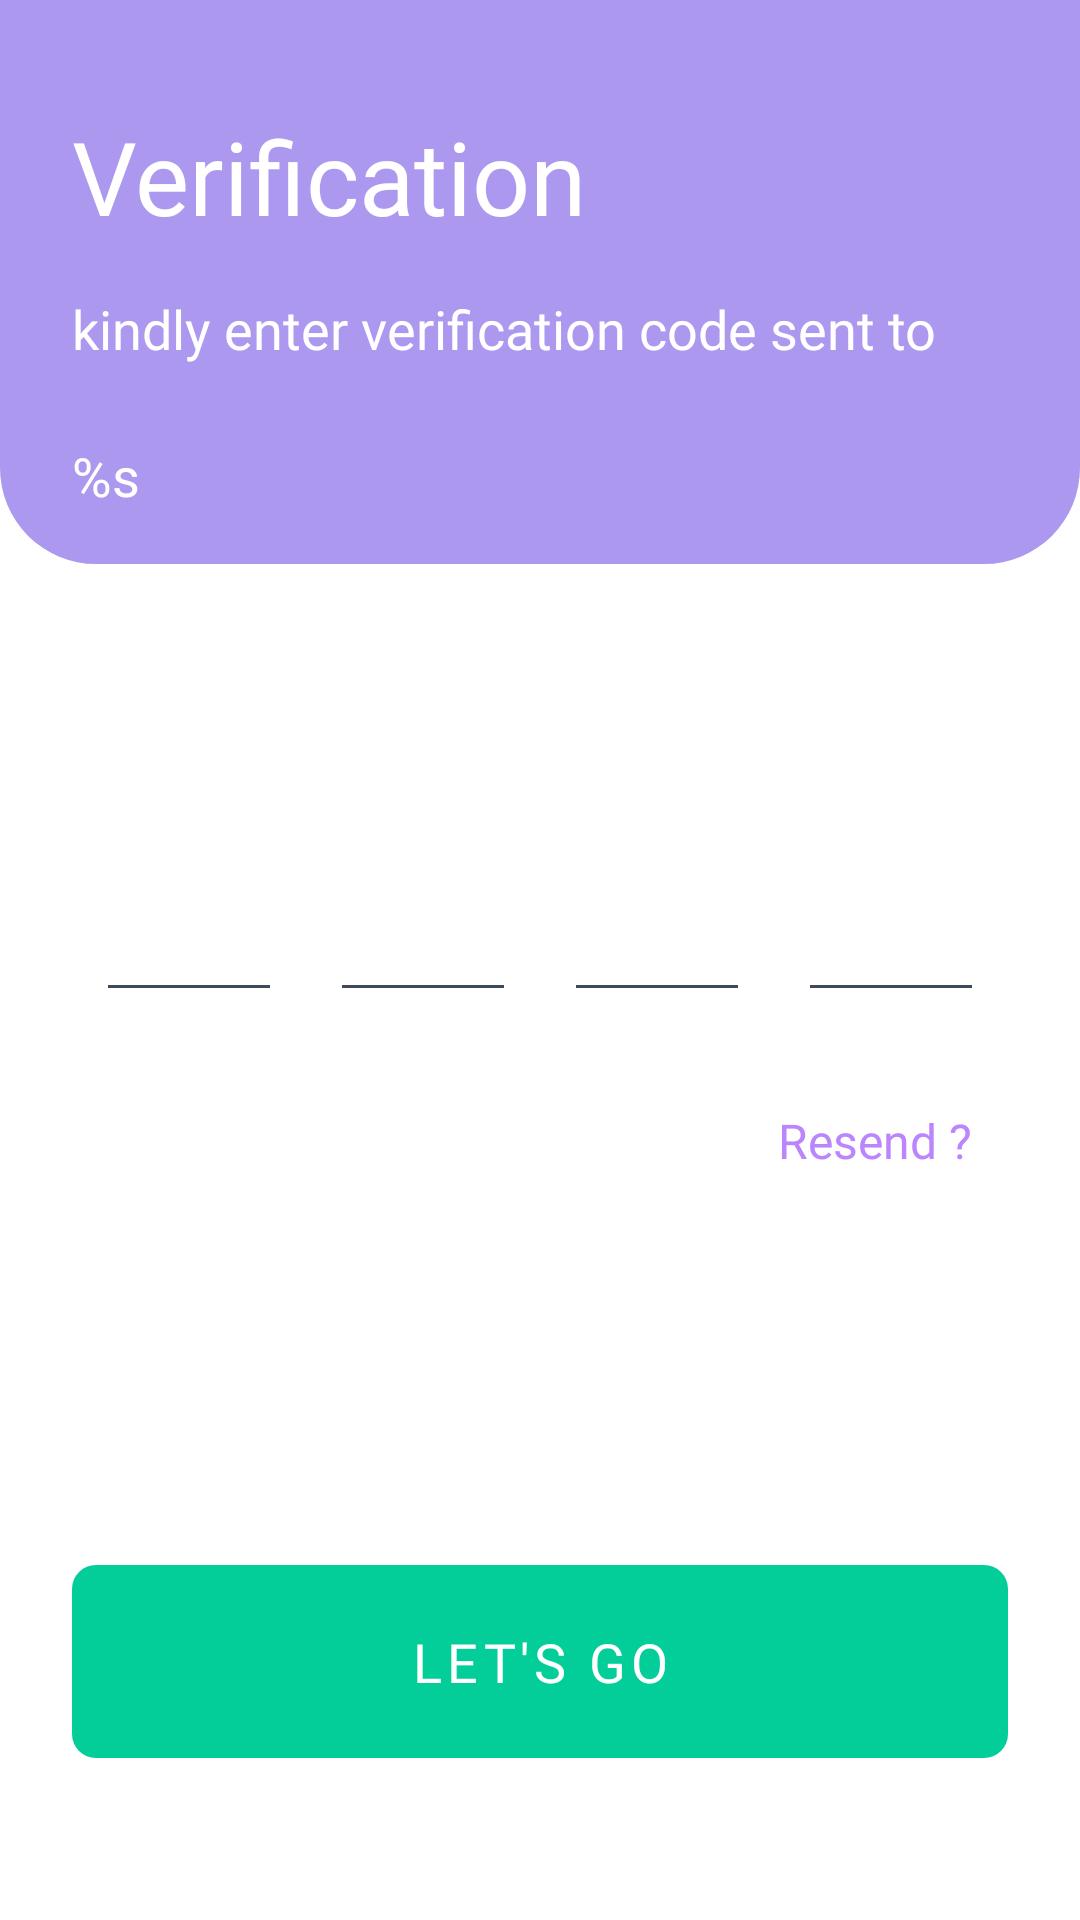

Reconstruct the res/layout file that produces this screen, plus the resources it refers to.
<!-- AndroidManifest.xml: application theme Theme.EzeeFinance -->
<!-- res/layout/fragment_verify_otp.xml -->
<?xml version="1.0" encoding="utf-8"?>
<androidx.constraintlayout.widget.ConstraintLayout xmlns:android="http://schemas.android.com/apk/res/android"
    xmlns:app="http://schemas.android.com/apk/res-auto"
    xmlns:tools="http://schemas.android.com/tools"
    android:layout_width="match_parent"
    android:layout_height="match_parent"
    tools:context=".authentication.VerifyOtpFragment">

    <include
        android:id="@+id/header"
        layout="@layout/layout_auth_header"
        android:layout_width="match_parent"
        android:layout_height="wrap_content"
        app:layout_constraintTop_toTopOf="parent" />

    <androidx.constraintlayout.widget.ConstraintLayout
        android:layout_width="match_parent"
        android:layout_height="0dp"
        android:layout_marginHorizontal="@dimen/dimen_24dp"
        app:layout_constraintBottom_toBottomOf="parent"
        app:layout_constraintTop_toBottomOf="@id/header">

        <androidx.constraintlayout.widget.ConstraintLayout
            android:id="@+id/otpContainer"
            android:layout_width="match_parent"
            android:layout_height="wrap_content"
            android:layout_marginTop="@dimen/dimen_108dp"
            android:gravity="center"
            app:layout_constraintTop_toTopOf="parent">

            <com.google.android.material.textfield.TextInputEditText
                android:id="@+id/digit1"
                android:layout_width="0dp"
                android:layout_height="wrap_content"
                android:layout_marginHorizontal="@dimen/dimen_8dp"
                android:backgroundTint="@color/color_dark_blue"
                android:cursorVisible="true"
                android:gravity="center"
                android:imeOptions="actionNext"
                android:importantForAutofill="no"
                android:inputType="number"
                android:maxLength="1"
                android:textColor="@color/black"
                android:textSize="@dimen/dimen_18sp"
                app:layout_constraintEnd_toStartOf="@+id/digit2"
                app:layout_constraintHorizontal_bias="0.5"
                app:layout_constraintStart_toStartOf="parent"
                app:layout_constraintTop_toTopOf="parent" />

            <com.google.android.material.textfield.TextInputEditText
                android:id="@+id/digit2"
                android:layout_width="0dp"
                android:layout_height="wrap_content"
                android:layout_marginHorizontal="@dimen/dimen_8dp"
                android:backgroundTint="@color/color_dark_blue"
                android:cursorVisible="true"
                android:gravity="center"
                android:imeOptions="actionNext"
                android:importantForAutofill="no"
                android:inputType="number"
                android:maxLength="1"
                android:textColor="@color/black"
                android:textSize="@dimen/dimen_18sp"
                app:layout_constraintEnd_toStartOf="@+id/digit3"
                app:layout_constraintHorizontal_bias="0.5"
                app:layout_constraintStart_toEndOf="@+id/digit1"
                app:layout_constraintTop_toTopOf="parent" />

            <com.google.android.material.textfield.TextInputEditText
                android:id="@+id/digit3"
                android:layout_width="0dp"
                android:layout_height="wrap_content"
                android:layout_marginHorizontal="@dimen/dimen_8dp"
                android:backgroundTint="@color/color_dark_blue"
                android:cursorVisible="true"
                android:gravity="center"
                android:imeOptions="actionNext"
                android:importantForAutofill="no"
                android:inputType="number"
                android:maxLength="1"
                android:textColor="@color/black"
                android:textSize="@dimen/dimen_18sp"
                app:layout_constraintEnd_toStartOf="@+id/digit4"
                app:layout_constraintHorizontal_bias="0.5"
                app:layout_constraintStart_toEndOf="@+id/digit2"
                app:layout_constraintTop_toTopOf="parent" />

            <com.google.android.material.textfield.TextInputEditText
                android:id="@+id/digit4"
                android:layout_width="0dp"
                android:layout_height="wrap_content"
                android:layout_marginHorizontal="@dimen/dimen_8dp"
                android:backgroundTint="@color/color_dark_blue"
                android:cursorVisible="true"
                android:gravity="center"
                android:imeOptions="actionNext"
                android:importantForAutofill="no"
                android:inputType="number"
                android:maxLength="1"
                android:textColor="@color/black"
                android:textSize="@dimen/dimen_18sp"
                app:layout_constraintEnd_toEndOf="parent"
                app:layout_constraintHorizontal_bias="0.5"
                app:layout_constraintStart_toEndOf="@+id/digit3"
                app:layout_constraintTop_toTopOf="parent" />
        </androidx.constraintlayout.widget.ConstraintLayout>

        <com.google.android.material.textview.MaterialTextView
            android:id="@+id/tvTimeout"
            android:layout_width="wrap_content"
            android:layout_height="wrap_content"
            android:layout_marginStart="@dimen/dimen_12dp"
            android:layout_marginTop="@dimen/dimen_32dp"
            android:textColor="@color/color_dark_blue"
            android:textSize="@dimen/dimen_16sp"
            app:fontFamily="@font/inter_regular"
            app:layout_constraintStart_toStartOf="@id/otpContainer"
            app:layout_constraintTop_toBottomOf="@id/otpContainer"
            tools:text="00:30" />

        <com.google.android.material.textview.MaterialTextView
            android:id="@+id/tvResend"
            android:layout_width="wrap_content"
            android:layout_height="wrap_content"
            android:layout_marginEnd="@dimen/dimen_12dp"
            android:clickable="true"
            android:focusable="true"
            android:text="@string/resend"
            android:textColor="@color/color_purple"
            android:textSize="@dimen/dimen_16sp"
            app:fontFamily="@font/inter_regular"
            app:layout_constraintBaseline_toBaselineOf="@id/tvTimeout"
            app:layout_constraintEnd_toEndOf="@id/otpContainer"
            app:layout_constraintTop_toBottomOf="@id/otpContainer" />


        <com.google.android.material.button.MaterialButton
            android:id="@+id/btnSubmit"
            style="@style/AppMainButton"
            android:layout_width="match_parent"
            android:layout_height="wrap_content"
            android:layout_marginBottom="@dimen/dimen_48dp"
            android:text="@string/let_s_go"
            app:layout_constraintBottom_toBottomOf="parent" />
    </androidx.constraintlayout.widget.ConstraintLayout>
</androidx.constraintlayout.widget.ConstraintLayout>
<!-- res/layout/layout_auth_header.xml (included above) -->
<?xml version="1.0" encoding="utf-8"?>
<androidx.constraintlayout.widget.ConstraintLayout xmlns:android="http://schemas.android.com/apk/res/android"
    xmlns:app="http://schemas.android.com/apk/res-auto"
    xmlns:tools="http://schemas.android.com/tools"
    android:layout_width="match_parent"
    android:layout_height="match_parent"
    android:background="@drawable/bg_rounded_bottom_32"
    android:minHeight="@dimen/dimen_188dp"
    android:paddingHorizontal="@dimen/dimen_24dp">

    <com.google.android.material.textview.MaterialTextView
        android:id="@+id/tvHeading"
        android:layout_width="wrap_content"
        android:layout_height="wrap_content"
        android:layout_marginTop="@dimen/dimen_36dp"
        android:textColor="@color/white"
        android:textSize="@dimen/dimen_34sp"
        app:fontFamily="@font/inter_bold"
        app:layout_constraintStart_toStartOf="parent"
        app:layout_constraintTop_toTopOf="parent"
        tools:text="@string/verification" />

    <com.google.android.material.textview.MaterialTextView
        android:id="@+id/tvTitle"
        android:layout_width="wrap_content"
        android:layout_height="wrap_content"
        android:layout_marginTop="@dimen/dimen_16dp"
        android:lineSpacingExtra="@dimen/dimen_28dp"
        android:textColor="@color/white"
        android:textSize="@dimen/dimen_18sp"
        app:fontFamily="@font/inter_semi_bold"
        app:layout_constraintStart_toStartOf="parent"
        app:layout_constraintTop_toBottomOf="@id/tvHeading"
        tools:text="@string/kindly_enter_verification_code_sent_to_number" />
</androidx.constraintlayout.widget.ConstraintLayout>
<!-- resources referenced by this layout -->
<resources>
  <color name="black">#FF000000</color>
  <color name="color_dark_blue">#3E4A59</color>
  <color name="color_purple">#FFBB86FC</color>
  <color name="white">#FFFFFFFF</color>
  <dimen name="dimen_108dp">108dp</dimen>
  <dimen name="dimen_12dp">12dp</dimen>
  <dimen name="dimen_16dp">16dp</dimen>
  <dimen name="dimen_16sp">16sp</dimen>
  <dimen name="dimen_188dp">188dp</dimen>
  
      // Text
  <dimen name="dimen_18sp">18sp</dimen>
  <dimen name="dimen_24dp">24dp</dimen>
  <dimen name="dimen_28dp">28dp</dimen>
  <dimen name="dimen_32dp">32dp</dimen>
  <dimen name="dimen_34sp">34sp</dimen>
  <dimen name="dimen_36dp">36dp</dimen>
  <dimen name="dimen_48dp">48dp</dimen>
  <dimen name="dimen_8dp">8dp</dimen>
  <!-- drawable bg_rounded_bottom_32 (drawable) -->
  <?xml version="1.0" encoding="utf-8"?>
  <shape xmlns:android="http://schemas.android.com/apk/res/android"
      android:shape="rectangle">
      <solid android:color="@color/colorPrimaryVariant" />
      <corners
          android:bottomLeftRadius="@dimen/dimen_32dp"
          android:bottomRightRadius="@dimen/dimen_32dp" />
  </shape>
  <string name="kindly_enter_verification_code_sent_to_number">kindly enter verification code sent to\n%s</string>
  <string name="let_s_go">Let\'s Go</string>
  <string name="resend">Resend ?</string>
  <string name="verification">Verification</string>
  <style name="AppMainButton" parent="Widget.MaterialComponents.Button.UnelevatedButton">
          <item name="android:textColor">@color/white</item>
          <item name="backgroundTint">@color/colorPrimary</item>
          <item name="cornerRadius">@dimen/dimen_8dp</item>
          <item name="fontFamily">@font/inter_semi_bold</item>
          <item name="android:textSize">@dimen/dimen_18sp</item>
          <item name="android:gravity">center</item>
          <item name="android:paddingTop">@dimen/dimen_20dp</item>
          <item name="android:paddingBottom">@dimen/dimen_20dp</item>
          <item name="paddingStart">@dimen/dimen_20dp</item>
          <item name="paddingEnd">@dimen/dimen_20dp</item>
      </style>
  <style name="Theme.EzeeFinance" parent="Theme.MaterialComponents.DayNight.NoActionBar">
          
          <item name="colorPrimary">@color/colorPrimary</item>
          <item name="colorPrimaryVariant">@color/colorPrimaryVariant</item>
          <item name="colorOnPrimary">@color/white</item>
          
          <item name="colorSecondary">@color/teal_200</item>
          <item name="colorSecondaryVariant">@color/teal_700</item>
          <item name="colorOnSecondary">@color/black</item>
          
          <item name="android:statusBarColor">?attr/colorPrimaryVariant</item>
          
      </style>
  <color name="colorPrimaryVariant">#AC98EF</color>
  <color name="colorPrimary">#03CE99</color>
  <dimen name="dimen_20dp">20dp</dimen>
  <color name="teal_200">#FF03DAC5</color>
  <color name="teal_700">#FF018786</color>
</resources>
